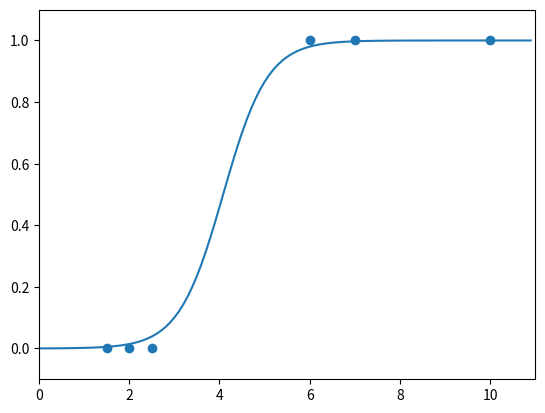

Python code for this plot:
import numpy as np
import pandas as pd 
import matplotlib.pyplot as plt 

data = [[1.5, 0], [2, 0], [2.5, 0], 
        [6, 1], [7, 1], [10,1]]

X = [i[0] for i in data]
Y = [i[1] for i in data]

plt.scatter(X, Y)
plt.xlim(0, 11)
plt.ylim(-.1, 1.1)

a = 0
b = 0
epoch = 2001

learning_rate = 0.03

def sigmoid_func(x):
    return 1 / (1 + np.e**(-x))

for i in range(epoch):
    for X, Y in data:
        a_diff = X * (sigmoid_func(a * X + b) - Y)
        b_diff = sigmoid_func(a * X + b) - Y
        a = a - learning_rate * a_diff
        b = b - learning_rate * b_diff 

x_range = np.arange(0, 11, 0.1)
plt.plot(x_range, np.array([sigmoid_func(a * x + b) for x in x_range]))
plt.show()
    

